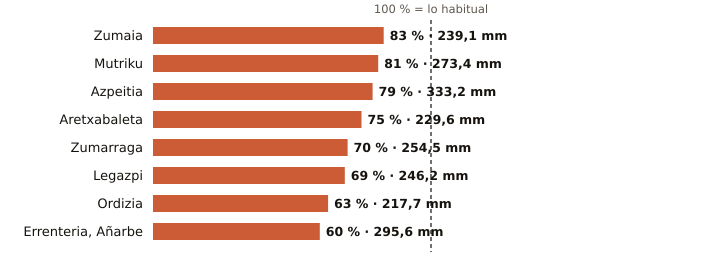

The table this chart was drawn from, first rows:
estacion, provincia, indicativo, mm_otono, referencia_mm, pct, periodo_referencia, hasta, hora
Zumaia, Gipuzkoa, 1041A, 239.1, 287.1, 83, 1991-2020, 2026-11-27, 
Mutriku, Gipuzkoa, 1052A, 273.4, 339.3, 81, 2009-2025, 2026-11-27, 
Azpeitia, Gipuzkoa, 1038X, 333.2, 419.5, 79, 2009-2025, 2026-11-27, 
Aretxabaleta, Gipuzkoa, 1048X, 229.6, 305.9, 75, 2009-2025, 2026-11-27, 
Zumarraga, Gipuzkoa, 1037Y, 254.5, 365.5, 70, 2008-2025, 2026-11-27, 
Legazpi, Gipuzkoa, 1037X, 246.2, 355.9, 69, 2003-2025, 2026-11-27, 
Ordizia, Gipuzkoa, 1026X, 217.7, 347.1, 63, 2009-2025, 2026-11-27, 
Errenteria, Añarbe, Gipuzkoa, 1021X, 295.6, 493.2, 60, 2003-2025, 2026-11-27, 
